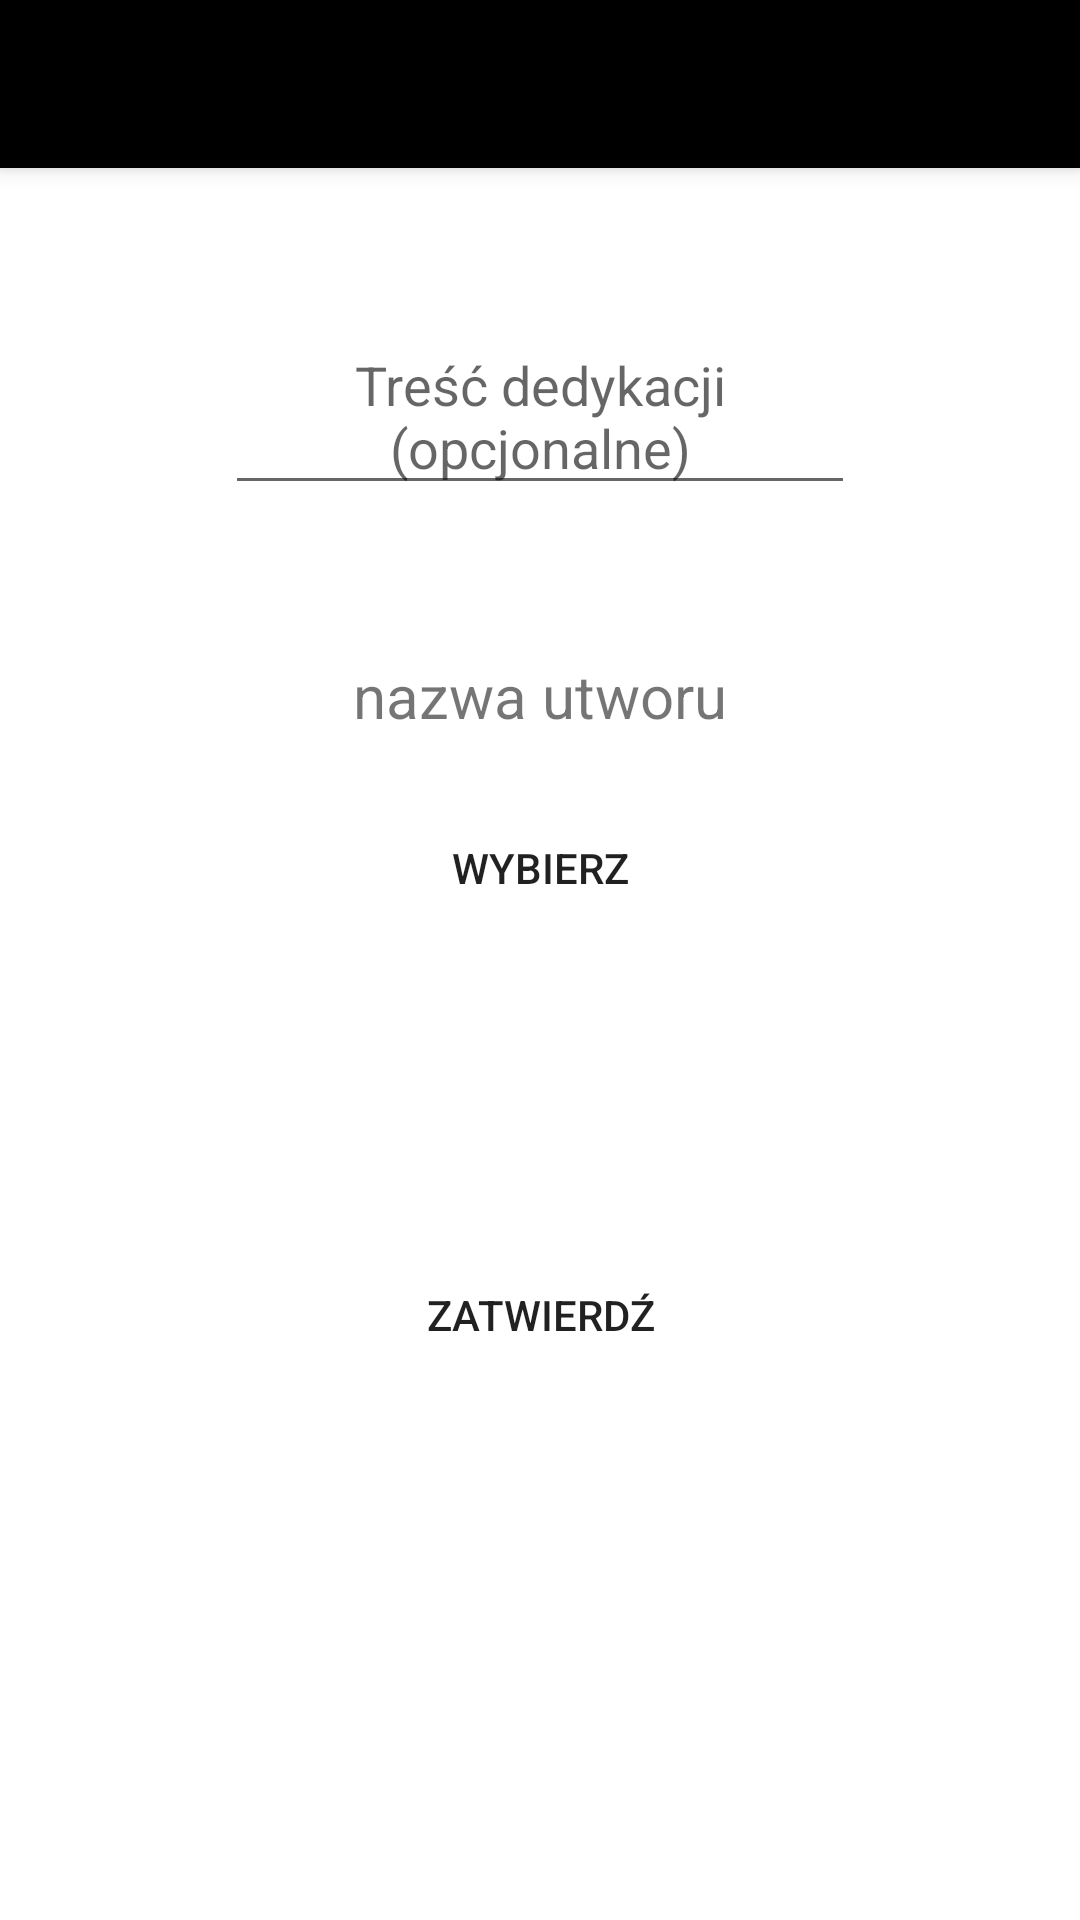

Here is an Android app screen rendered from its layout file. Give the layout XML and the strings, colors and styles it references.
<!-- AndroidManifest.xml: application theme Theme.SongbookApp -->
<!-- res/layout/activity_add_song_to_set_list.xml -->
<?xml version="1.0" encoding="utf-8"?>
<androidx.constraintlayout.widget.ConstraintLayout xmlns:android="http://schemas.android.com/apk/res/android"
    xmlns:app="http://schemas.android.com/apk/res-auto"
    xmlns:tools="http://schemas.android.com/tools"
    android:layout_width="match_parent"
    android:layout_height="match_parent"
    tools:context=".activities.AddSongToSetList">

    <include
        android:id="@+id/toolbar"
        layout="@layout/toolbar"
        android:layout_width="match_parent"
        android:layout_height="wrap_content" />

    <EditText
        android:id="@+id/dedicationContent"
        android:layout_width="wrap_content"
        android:layout_height="wrap_content"
        android:layout_marginTop="50dp"
        android:ems="10"
        android:hint="Treść dedykacji (opcjonalne)"
        android:minHeight="48dp"
        android:textAlignment="center"
        app:layout_constraintEnd_toEndOf="parent"
        app:layout_constraintStart_toStartOf="parent"
        app:layout_constraintTop_toBottomOf="@+id/toolbar" />


    <TextView
        android:id="@+id/songName"
        android:layout_width="wrap_content"
        android:layout_height="wrap_content"
        android:layout_marginTop="50dp"
        android:text="nazwa utworu"
        android:textSize="20sp"
        app:layout_constraintEnd_toEndOf="parent"
        app:layout_constraintStart_toStartOf="parent"
        app:layout_constraintTop_toBottomOf="@+id/dedicationContent" />

    <Button
        android:id="@+id/selectSong_btn"
        android:layout_width="150dp"
        android:layout_height="48dp"
        android:layout_marginTop="20dp"
        android:background="@drawable/radius_btn"
        android:text="Wybierz"
        app:layout_constraintEnd_toEndOf="parent"
        app:layout_constraintStart_toStartOf="parent"
        app:layout_constraintTop_toBottomOf="@+id/songName" />

    <Button
        android:id="@+id/submitDedication_btn"
        android:layout_width="300dp"
        android:layout_height="50dp"
        android:layout_marginTop="100dp"
        android:background="@drawable/radius_btn"
        android:text="Zatwierdź"
        app:layout_constraintEnd_toEndOf="parent"
        app:layout_constraintStart_toStartOf="parent"
        app:layout_constraintTop_toBottomOf="@+id/selectSong_btn" />


</androidx.constraintlayout.widget.ConstraintLayout>
<!-- res/layout/toolbar.xml (included above) -->
<?xml version="1.0" encoding="utf-8"?>
<androidx.appcompat.widget.Toolbar xmlns:android="http://schemas.android.com/apk/res/android"
    xmlns:app="http://schemas.android.com/apk/res-auto"
    android:layout_width="match_parent"
    android:layout_height="wrap_content"
    android:background="@color/black"
    android:elevation="4dp"
    android:theme="@style/ThemeOverlay.AppCompat.Dark">

    <ImageView
        android:id="@+id/logo"
        android:layout_width="50dp"
        android:layout_height="50dp"
        android:layout_marginEnd="20dp"
        app:srcCompat="@drawable/logo_sluchawki" />


    <TextView
        android:id="@+id/toolbar_text_view"
        android:layout_width="wrap_content"
        android:layout_height="wrap_content"
        android:text=""
        android:textColor="#fff"
        android:textSize="24sp"

        />


</androidx.appcompat.widget.Toolbar>
<!-- resources referenced by this layout -->
<resources>
  <color name="black">#FF000000</color>
  <!-- drawable radius_btn (drawable) -->
  <?xml version="1.0" encoding="utf-8"?>
  <ripple xmlns:android="http://schemas.android.com/apk/res/android"
      android:color="@color/black">
      <item>
          <shape android:shape="rectangle">
              <corners android:radius="24dp" />
          </shape>
      </item>
  </ripple>
  <style name="Theme.SongbookApp" parent="Theme.MaterialComponents.DayNight.NoActionBar">
          
          <item name="colorPrimary">@color/purple_500</item>
          <item name="colorPrimaryVariant">@color/purple_700</item>
          <item name="colorOnPrimary">@color/white</item>
          
          <item name="colorSecondary">@color/teal_200</item>
          <item name="colorSecondaryVariant">@color/teal_700</item>
          <item name="colorOnSecondary">@color/black</item>
          
          <item name="android:statusBarColor" tools:targetApi="l">?attr/colorPrimaryVariant</item>
          
  
      </style>
  <color name="purple_500">#FF6200EE</color>
  <color name="purple_700">#FF3700B3</color>
  <color name="white">#FFFFFFFF</color>
  <color name="teal_200">#FF03DAC5</color>
  <color name="teal_700">#FF018786</color>
</resources>
